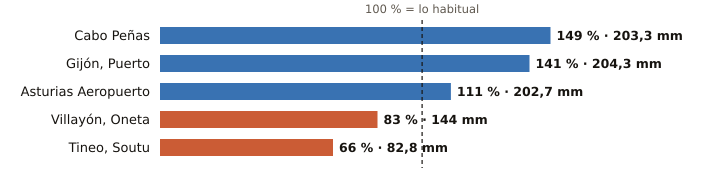

The data file committed next to this chart (first rows):
estacion, provincia, indicativo, mm_otono, referencia_mm, pct, periodo_referencia, hasta, hora
Cabo Peñas, Asturias, 1210X, 203.3, 136.1, 149, 1997-2025, 2026-10-29, 8
Gijón, Puerto, Asturias, 1208H, 204.3, 144.4, 141, 1991-2020, 2026-10-29, 8
Asturias Aeropuerto, Asturias, 1212E, 202.7, 183.4, 111, 1991-2020, 2026-10-29, 8
Villayón, Oneta, Asturias, 1327A, 144.0, 172.8, 83, 2008-2025, 2026-10-29, 8
Tineo, Soutu, Asturias, 1272B, 82.8, 125.8, 66, 2009-2025, 2026-10-29, 8
